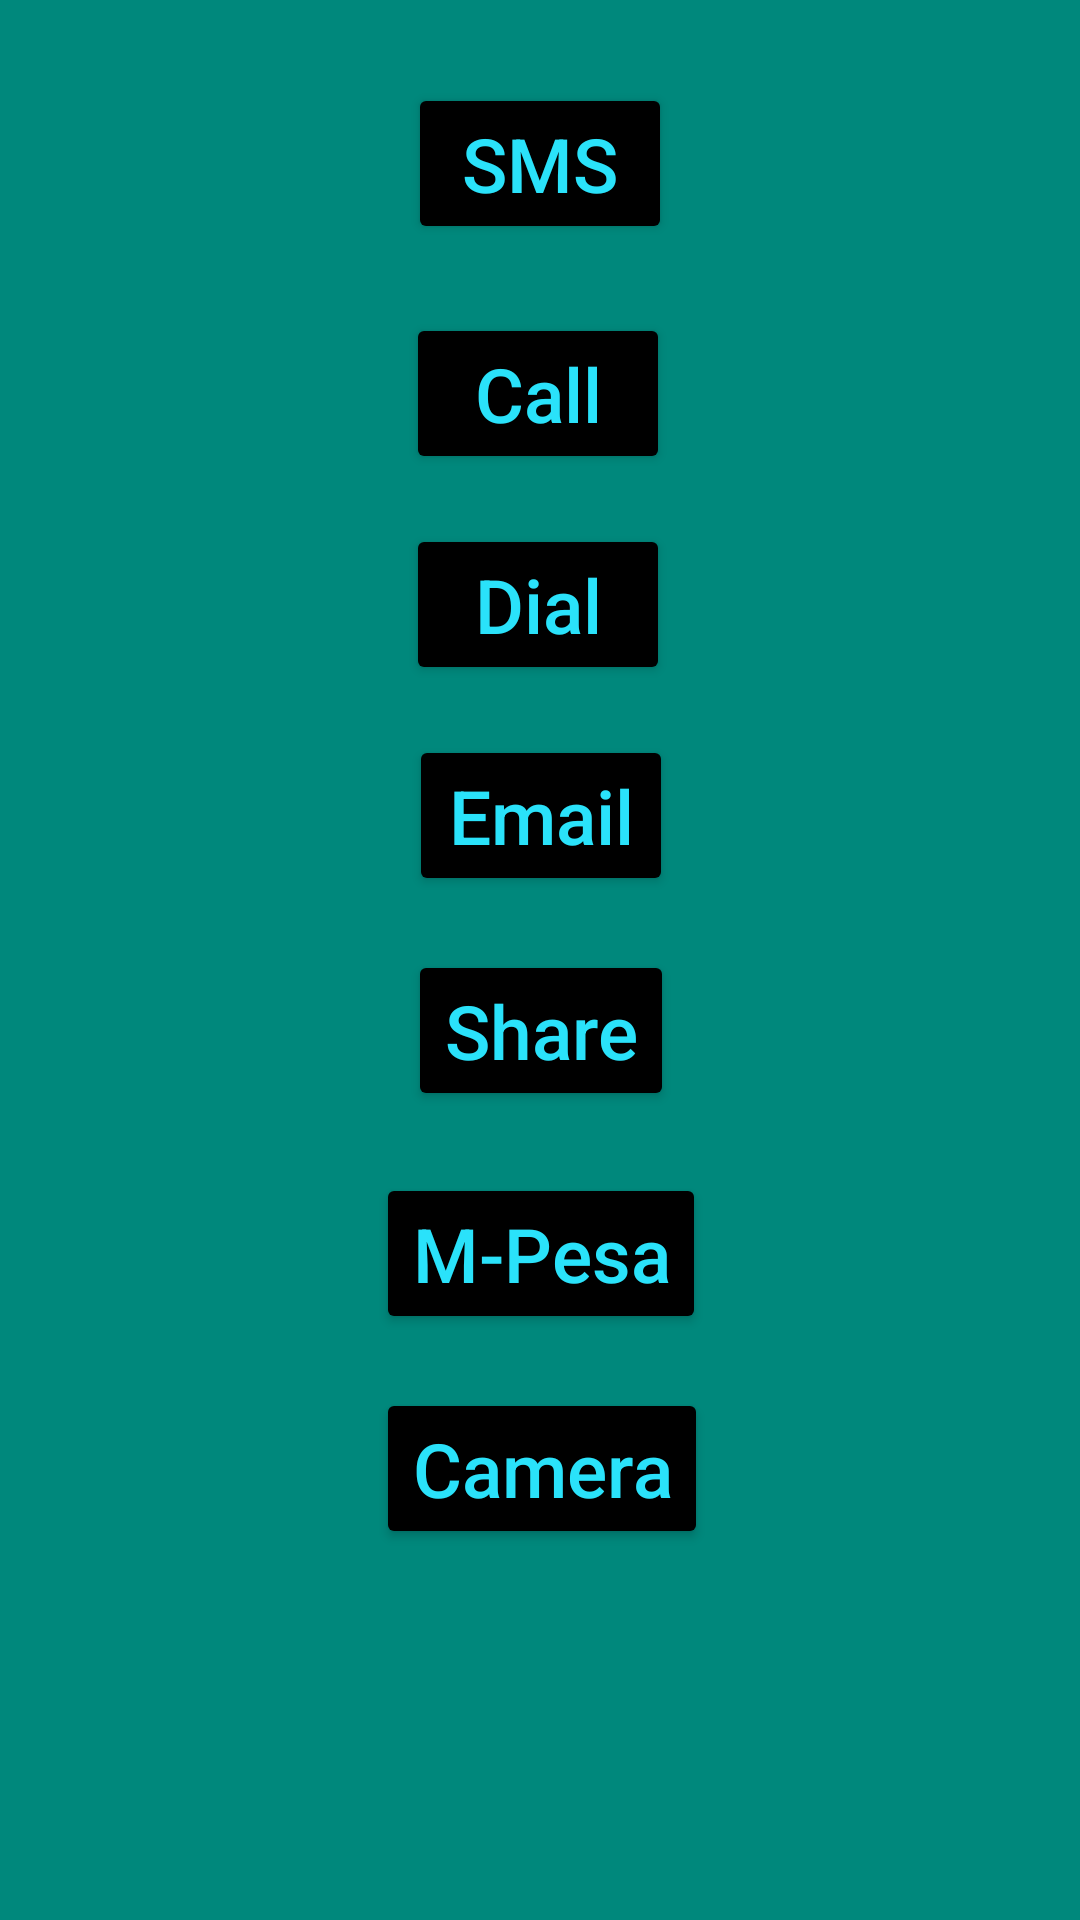

Reconstruct the res/layout file that produces this screen, plus the resources it refers to.
<!-- AndroidManifest.xml: application theme Theme.DeeCalc -->
<!-- res/layout/activity_intent.xml -->
<?xml version="1.0" encoding="utf-8"?>
<androidx.constraintlayout.widget.ConstraintLayout xmlns:android="http://schemas.android.com/apk/res/android"
    xmlns:app="http://schemas.android.com/apk/res-auto"
    xmlns:tools="http://schemas.android.com/tools"
    android:layout_width="match_parent"
    android:layout_height="match_parent"
    android:background="#00887C"
    tools:context=".IntentActivity">

    <Button
        android:id="@+id/Btn_Call"
        android:layout_width="wrap_content"
        android:layout_height="wrap_content"
        android:text="Call"
        android:textAllCaps="false"
        android:textColor="#2AE2FA"
        android:textSize="25sp"
        app:backgroundTint="#000000"
        app:layout_constraintBottom_toBottomOf="parent"
        app:layout_constraintEnd_toEndOf="parent"
        app:layout_constraintHorizontal_bias="0.498"
        app:layout_constraintStart_toStartOf="parent"
        app:layout_constraintTop_toTopOf="parent"
        app:layout_constraintVertical_bias="0.178" />

    <Button
        android:id="@+id/Btn_Dial"
        android:layout_width="wrap_content"
        android:layout_height="wrap_content"
        android:text="Dial"
        android:textAllCaps="false"
        android:textColor="#2AE2FA"
        android:textSize="25sp"
        app:backgroundTint="#000000"
        app:layout_constraintBottom_toBottomOf="parent"
        app:layout_constraintEnd_toEndOf="parent"
        app:layout_constraintHorizontal_bias="0.498"
        app:layout_constraintStart_toStartOf="parent"
        app:layout_constraintTop_toTopOf="parent"
        app:layout_constraintVertical_bias="0.298" />

    <Button
        android:id="@+id/Btn_SMS"
        android:layout_width="wrap_content"
        android:layout_height="wrap_content"
        android:text="SMS"
        android:textColor="#2AE2FA"
        android:textSize="25sp"
        app:backgroundTint="#000000"
        app:layout_constraintBottom_toBottomOf="parent"
        app:layout_constraintEnd_toEndOf="parent"
        app:layout_constraintStart_toStartOf="parent"
        app:layout_constraintTop_toTopOf="parent"
        app:layout_constraintVertical_bias="0.047" />

    <Button
        android:id="@+id/Btn_share"
        android:layout_width="wrap_content"
        android:layout_height="wrap_content"
        android:text="Share"
        android:textAllCaps="false"
        android:textColor="#2AE2FA"
        android:textSize="25sp"
        app:backgroundTint="#000000"
        app:layout_constraintBottom_toBottomOf="parent"
        app:layout_constraintEnd_toEndOf="parent"
        app:layout_constraintHorizontal_bias="0.501"
        app:layout_constraintStart_toStartOf="parent"
        app:layout_constraintTop_toTopOf="parent"
        app:layout_constraintVertical_bias="0.54" />

    <Button
        android:id="@+id/Btn_STK"
        android:layout_width="wrap_content"
        android:layout_height="wrap_content"
        android:text="M-Pesa"
        android:textAllCaps="false"
        android:textColor="#2AE2FA"
        android:textSize="25sp"
        app:backgroundTint="#000000"
        app:layout_constraintBottom_toBottomOf="parent"
        app:layout_constraintEnd_toEndOf="parent"
        app:layout_constraintHorizontal_bias="0.501"
        app:layout_constraintStart_toStartOf="parent"
        app:layout_constraintTop_toTopOf="parent"
        app:layout_constraintVertical_bias="0.667" />

    <Button
        android:id="@+id/Btn_Camera"
        android:layout_width="wrap_content"
        android:layout_height="wrap_content"
        android:text="Camera"
        android:textAllCaps="false"
        android:textColor="#2AE2FA"
        android:textSize="25sp"
        app:backgroundTint="#000000"
        app:layout_constraintBottom_toBottomOf="parent"
        app:layout_constraintEnd_toEndOf="parent"
        app:layout_constraintHorizontal_bias="0.503"
        app:layout_constraintStart_toStartOf="parent"
        app:layout_constraintTop_toTopOf="parent"
        app:layout_constraintVertical_bias="0.789" />

    <Button
        android:id="@+id/Btn_email"
        android:layout_width="wrap_content"
        android:layout_height="wrap_content"
        android:text="Email"
        android:textAllCaps="false"
        android:textColor="#2AE2FA"
        android:textSize="25sp"
        app:backgroundTint="#000000"
        app:layout_constraintBottom_toBottomOf="parent"
        app:layout_constraintEnd_toEndOf="parent"
        app:layout_constraintHorizontal_bias="0.501"
        app:layout_constraintStart_toStartOf="parent"
        app:layout_constraintTop_toTopOf="parent"
        app:layout_constraintVertical_bias="0.418" />

</androidx.constraintlayout.widget.ConstraintLayout>
<!-- resources referenced by this layout -->
<resources>
  <style name="Theme.DeeCalc" parent="Theme.MaterialComponents.DayNight.DarkActionBar">
          
          <item name="colorPrimary">#000000</item>
          <item name="colorPrimaryVariant">@color/black</item>
          <item name="colorOnPrimary">@color/white</item>
          
          <item name="colorSecondary">@color/teal_200</item>
          <item name="colorSecondaryVariant">@color/teal_700</item>
          <item name="colorOnSecondary">@color/black</item>
          
          <item name="android:statusBarColor" tools:targetApi="l">?attr/colorPrimaryVariant</item>
          
      </style>
  <!-- not gathered from this repository: default colours our renderer supplied (Android Studio template values) -->
  <color name="teal_200">#FF03DAC5</color>
  <color name="teal_700">#FF018786</color>
  <color name="black">#FF000000</color>
  <color name="white">#FFFFFFFF</color>
</resources>
